Image classification data set "archive_png" (hzyen/digit_and_symbol_recognition on GitHub). Class labels (10): decimal point, div, equal sign, minus sign, original number, original sign, other number, other sign, plus sign, times.

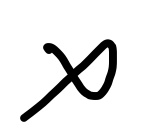
Label: times

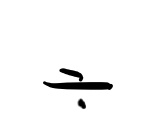
Label: div

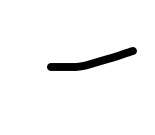
Label: minus sign

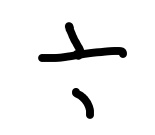
Label: div

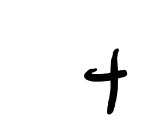
Label: plus sign

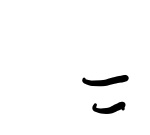
Label: equal sign
